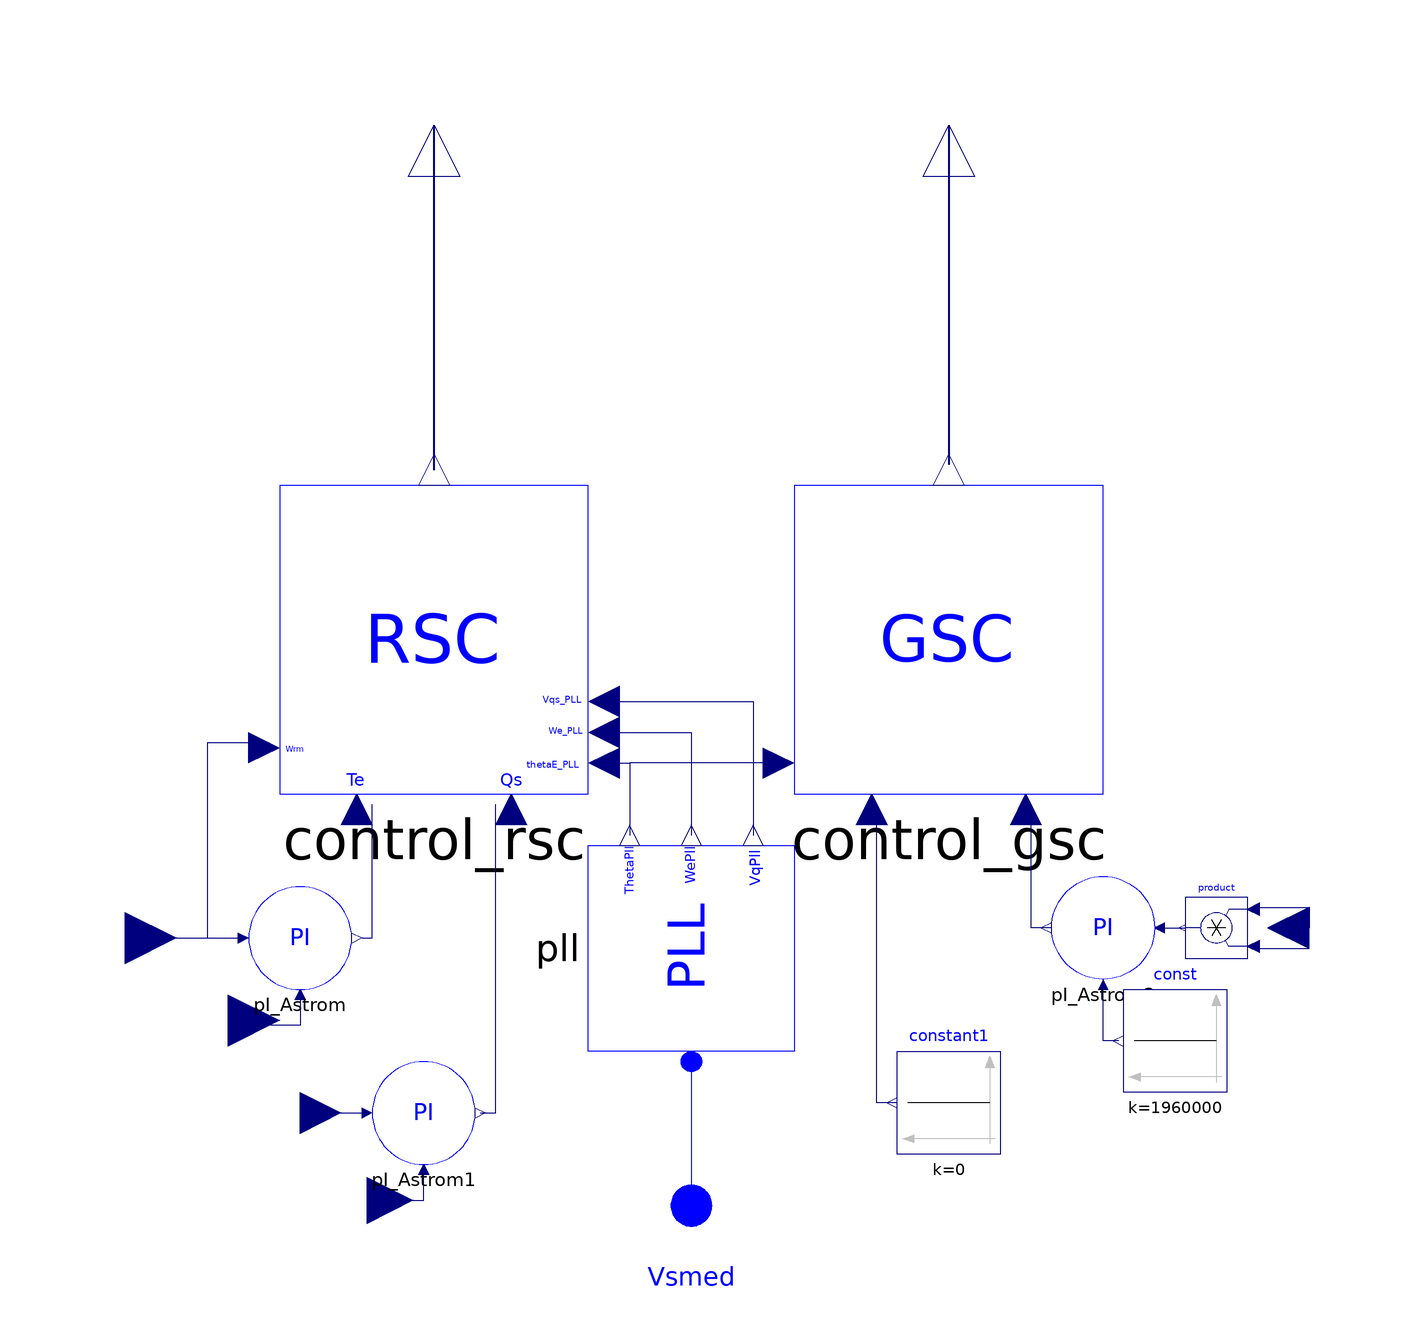

The Modelica model whose source follows is shown above as a component diagram (icons at their Placement, wires along their Line points).

model CONTROL_MAQ
      // Parameters od control:
      parameter Real Htotal = 474.5721 + 59 annotation(
        Dialog(group = "Mechanical Data"));
      parameter Real Dtotal = 0 annotation(
        Dialog(group = "Mechanical Data"));
      parameter Real Ceq = 400e-3 annotation(
        Dialog(group = "Converter Data"));
      parameter Real KC = -3 / 2 * 690 / 1400 / Ceq annotation(
        Dialog(group = "Converter Data"));
      // Control setings:
      parameter Real zetaWrm = 1 annotation(
        Dialog(group = "Control Data"));
      parameter Real zetaVcc = 1 annotation(
        Dialog(group = "Control Data"));
      parameter Real tsWrm = 3 annotation(
        Dialog(group = "Control Data"));
      parameter Real tsVcc = 3 annotation(
        Dialog(group = "Control Data"));
      // Constant control calculed:
      parameter Real Kp_Wrm = 8 * (2 * Htotal) / tsWrm - Dtotal annotation(
        Dialog(group = "Control Data"));
      parameter Real Ki_Wrm = 16 * (2 * Htotal) / (zetaWrm * tsWrm) ^ 2 annotation(
        Dialog(group = "Control Data"));
      parameter Real Ki_Qg = 1, Kp_Qg = 0 annotation(
        Dialog(group = "Control Data"));
      parameter Real Kp_Vcc = 2 * zetaVcc * 3770 / KC annotation(
        Dialog(group = "Control Calculed"));
      parameter Real Ki_Vcc = 3770 ^ 2 / KC annotation(
        Dialog(group = "Control Calculed"));
      AERO_model.CONTROL_model.CONTROL_RSC control_rsc annotation(
        Placement(visible = true, transformation(origin = {-50, -10}, extent = {{-30, -30}, {30, 30}}, rotation = 0)));
      Modelica.Blocks.Interfaces.RealOutput iabcr[3] annotation(
        Placement(visible = true, transformation(origin = {-50, 90}, extent = {{-10, -10}, {10, 10}}, rotation = 90), iconTransformation(origin = {-70, 70}, extent = {{-10, -10}, {10, 10}}, rotation = 90)));
      AERO_model.CONTROL_model.PLL pll annotation(
        Placement(visible = true, transformation(origin = {-2.22045e-16, -70}, extent = {{-20, 20}, {20, -20}}, rotation = 90)));
      Modelica.Electrical.Polyphase.Interfaces.PositivePlug Vsmed annotation(
        Placement(visible = true, transformation(origin = {0, -120}, extent = {{-10, -10}, {10, 10}}, rotation = 0), iconTransformation(origin = {110, -50}, extent = {{-10, -10}, {10, 10}}, rotation = 0)));
      Modelica.Blocks.Interfaces.RealInput Wrmmed annotation(
        Placement(visible = true, transformation(origin = {-110, -68}, extent = {{-10, -10}, {10, 10}}, rotation = 0), iconTransformation(origin = {-110, -10}, extent = {{-10, -10}, {10, 10}}, rotation = 0)));
      Modelica.Blocks.Interfaces.RealInput Wrmref annotation(
        Placement(visible = true, transformation(origin = {-90, -84}, extent = {{-10, -10}, {10, 10}}, rotation = 0), iconTransformation(origin = {-110, -30}, extent = {{-10, -10}, {10, 10}}, rotation = 0)));
      Modelica.Blocks.Interfaces.RealInput Qgmed annotation(
        Placement(visible = true, transformation(origin = {-63, -119}, extent = {{-9, -9}, {9, 9}}, rotation = 0), iconTransformation(origin = {110, -10}, extent = {{-10, -10}, {10, 10}}, rotation = 180)));
      Modelica.Blocks.Interfaces.RealInput Qgref annotation(
        Placement(visible = true, transformation(origin = {-76, -102}, extent = {{-8, -8}, {8, 8}}, rotation = 0), iconTransformation(origin = {110, -30}, extent = {{-10, -10}, {10, 10}}, rotation = 180)));
      AERO_model.CONTROL_model.CONTROL_GSC control_gsc annotation(
        Placement(visible = true, transformation(origin = {50, -10}, extent = {{-30, -30}, {30, 30}}, rotation = 0)));
      AERO_model.CONTROL_model.PI_Astrom pI_Astrom(ki = Ki_Wrm, kp = Kp_Wrm) annotation(
        Placement(visible = true, transformation(origin = {-76, -68}, extent = {{-10, -10}, {10, 10}}, rotation = 0)));
      AERO_model.CONTROL_model.PI_Astrom pI_Astrom1(ki = Ki_Qg, kp = 0) annotation(
        Placement(visible = true, transformation(origin = {-52, -102}, extent = {{-10, -10}, {10, 10}}, rotation = 0)));
      AERO_model.CONTROL_model.PI_Astrom pI_Astrom2(ki = Ki_Vcc, kp = Kp_Vcc) annotation(
        Placement(visible = true, transformation(origin = {80, -66}, extent = {{10, -10}, {-10, 10}}, rotation = 0)));
      Modelica.Blocks.Interfaces.RealOutput iabcg[3] annotation(
        Placement(visible = true, transformation(origin = {50, 90}, extent = {{-10, -10}, {10, 10}}, rotation = 90), iconTransformation(origin = {70, 70}, extent = {{-10, -10}, {10, 10}}, rotation = 90)));
      Modelica.Blocks.Interfaces.RealInput Vccmed annotation(
        Placement(visible = true, transformation(origin = {120, -66}, extent = {{8, -8}, {-8, 8}}, rotation = 0), iconTransformation(origin = {0, 70}, extent = {{-10, -10}, {10, 10}}, rotation = -90)));
      Modelica.Blocks.Sources.Constant const(k = 1400 * 1400) annotation(
        Placement(visible = true, transformation(origin = {94, -88}, extent = {{10, -10}, {-10, 10}}, rotation = 0)));
      Modelica.Blocks.Math.Product product annotation(
        Placement(visible = true, transformation(origin = {102, -66}, extent = {{6, -6}, {-6, 6}}, rotation = 0)));
      Modelica.Blocks.Sources.Constant constant1(k = 0) annotation(
        Placement(visible = true, transformation(origin = {50, -100}, extent = {{10, -10}, {-10, 10}}, rotation = 0)));
    equation
      connect(control_rsc.iabcr, iabcr) annotation(
        Line(points = {{-50, 23}, {-50, 90}}, color = {0, 0, 127}, thickness = 0.5));
      connect(control_rsc.thetaE_PLL, pll.ThetaPll) annotation(
        Line(points = {{-17, -34}, {-12, -34}, {-12, -48}}, color = {0, 0, 127}));
      connect(control_rsc.We_PLL, pll.WePll) annotation(
        Line(points = {{-17, -28}, {0, -28}, {0, -48}}, color = {0, 0, 127}));
      connect(control_rsc.Vqs_PLL, pll.VqPll) annotation(
        Line(points = {{-17, -22}, {12, -22}, {12, -48}}, color = {0, 0, 127}));
      connect(pll.vabc, Vsmed) annotation(
        Line(points = {{0, -92}, {0, -120}}, color = {0, 0, 255}));
      connect(Wrmmed, control_rsc.Wrm) annotation(
        Line(points = {{-110, -68}, {-94, -68}, {-94, -30}, {-82, -30}}, color = {0, 0, 127}));
      connect(pI_Astrom.y, control_rsc.Te_esp) annotation(
        Line(points = {{-64, -68}, {-62, -68}, {-62, -42}}, color = {0, 0, 127}));
      connect(pI_Astrom1.y, control_rsc.Qs_esp) annotation(
        Line(points = {{-41, -102}, {-38, -102}, {-38, -42}}, color = {0, 0, 127}));
      connect(Wrmmed, pI_Astrom.m) annotation(
        Line(points = {{-110, -68}, {-86, -68}}, color = {0, 0, 127}));
      connect(Qgref, pI_Astrom1.m) annotation(
        Line(points = {{-76, -102}, {-63, -102}}, color = {0, 0, 127}));
      connect(Qgmed, pI_Astrom1.r) annotation(
        Line(points = {{-63, -119}, {-52, -119}, {-52, -113}}, color = {0, 0, 127}));
      connect(pI_Astrom.r, Wrmref) annotation(
        Line(points = {{-76, -78}, {-76, -85}, {-90, -85}, {-90, -84}}, color = {0, 0, 127}));
      connect(iabcg, control_gsc.iabcg) annotation(
        Line(points = {{50, 90}, {50, 24}}, color = {0, 0, 127}, thickness = 0.5));
      connect(const.y, pI_Astrom2.r) annotation(
        Line(points = {{83, -88}, {80, -88}, {80, -76}}, color = {0, 0, 127}));
      connect(pI_Astrom2.m, product.y) annotation(
        Line(points = {{92, -66}, {96, -66}}, color = {0, 0, 127}));
      connect(product.u1, Vccmed) annotation(
        Line(points = {{110, -62}, {120, -62}, {120, -66}}, color = {0, 0, 127}));
      connect(product.u2, Vccmed) annotation(
        Line(points = {{110, -70}, {120, -70}, {120, -66}}, color = {0, 0, 127}));
      connect(pI_Astrom2.y, control_gsc.Vcc_esp) annotation(
        Line(points = {{70, -66}, {66, -66}, {66, -42}}, color = {0, 0, 127}));
      connect(constant1.y, control_gsc.Idg_esp) annotation(
        Line(points = {{40, -100}, {36, -100}, {36, -42}}, color = {0, 0, 127}));
      connect(control_gsc.theta_PLL, pll.ThetaPll) annotation(
        Line(points = {{18, -34}, {-12, -34}, {-12, -48}}, color = {0, 0, 127}));
      annotation(
        Icon(graphics = {Rectangle(lineColor = {0, 0, 255}, fillColor = {255, 255, 255}, fillPattern = FillPattern.Solid, extent = {{-100, 60}, {100, -60}}), Text(origin = {4, -1}, lineColor = {0, 0, 255}, extent = {{-58, 23}, {58, -23}}, textString = "CTRL MACHINE")}));
    end CONTROL_MAQ;